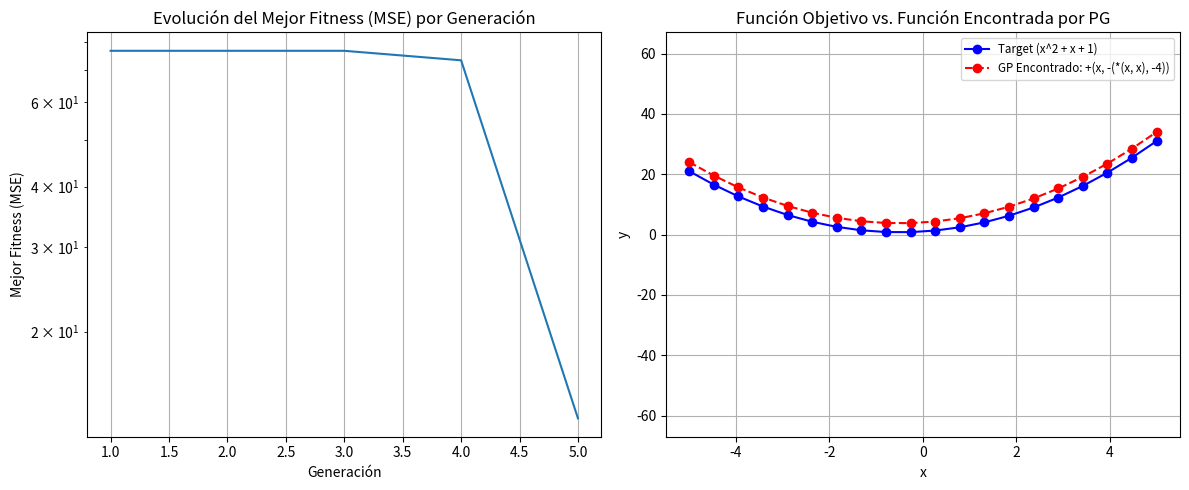

Write Python code to recreate this figure.
# -*- coding: utf-8 -*-
"""
Created on Fri May  9 02:13:32 2025

@author: MARCELOFGB
"""

import random
import math
import copy
import numpy as np
import matplotlib.pyplot as plt

# --- 1. Representación del Árbol ---
class Node:
    """Clase base para los nodos del árbol."""
    def evaluate(self, x_val):
        raise NotImplementedError

    def __str__(self):
        raise NotImplementedError

    def get_nodes_and_depth(self, current_depth=0):
        """Devuelve una lista de (nodo, profundidad) para este nodo y sus descendientes."""
        nodes = [(self, current_depth)]
        if hasattr(self, 'children'):
            for child in self.children:
                nodes.extend(child.get_nodes_and_depth(current_depth + 1))
        return nodes
    
    def get_node_count(self):
        """Cuenta el número total de nodos en el subárbol."""
        count = 1
        if hasattr(self, 'children'):
            for child in self.children:
                count += child.get_node_count()
        return count


class FunctionNode(Node):
    """Nodo que representa una función (operador)."""
    def __init__(self, func, func_name, children):
        self.func = func
        self.func_name = func_name
        self.children = children # Espera una lista de nodos hijos

    def evaluate(self, x_val):
        evaluated_children = [child.evaluate(x_val) for child in self.children]
        try:
            return self.func(*evaluated_children)
        except ZeroDivisionError:
            return 1.0 # Protección contra división por cero
        except OverflowError:
            return 1.0e6 # Protección contra overflow
        except ValueError: # math domain error
            return 1.0

    def __str__(self):
        child_strs = ", ".join(str(c) for c in self.children)
        return f"{self.func_name}({child_strs})"

class TerminalNode(Node):
    """Nodo que representa un terminal (variable o constante)."""
    def __init__(self, value):
        self.value = value # Puede ser 'x' o un número

    def evaluate(self, x_val):
        if self.value == 'x':
            return x_val
        return float(self.value)

    def __str__(self):
        return str(self.value)

# --- Conjunto de Funciones y Terminales ---
FUNCTIONS = {
    '+': (lambda a, b: a + b, 2), # función, aridad (número de argumentos)
    '-': (lambda a, b: a - b, 2),
    '*': (lambda a, b: a * b, 2),
    # Se podría añadir división protegida, sin, cos, etc.
    # 'p_div': (lambda a, b: a / b if b != 0 else 1.0, 2)
}
TERMINALS = ['x'] + [str(i) for i in range(-5, 6)] # 'x' y constantes de -5 a 5
# TERMINALS = ['x'] + [f"{random.uniform(-5, 5):.2f}" for _ in range(10)] # 'x' y constantes flotantes


# --- 2. Creación de Árboles Aleatorios (Inicialización) ---
def create_random_tree(max_depth, current_depth=0, method="grow"):
    """
    Crea un árbol aleatorio.
    Método 'grow': puede elegir un terminal antes de la max_depth.
    Método 'full': siempre elige funciones hasta max_depth.
    """
    if current_depth >= max_depth or (method == "grow" and random.random() < 0.4): # 0.4 es prob de ser terminal
        # Crear un nodo terminal
        term = random.choice(TERMINALS)
        return TerminalNode(term)
    else:
        # Crear un nodo de función
        func_name = random.choice(list(FUNCTIONS.keys()))
        func, arity = FUNCTIONS[func_name]
        children = [create_random_tree(max_depth, current_depth + 1, method) for _ in range(arity)]
        return FunctionNode(func, func_name, children)

# --- 3. Función de Fitness ---
# Datos de entrenamiento (para y = x^2 + x + 1)
X_TRAIN = np.linspace(-5, 5, 20)
Y_TARGET = X_TRAIN**2 + X_TRAIN + 1

def calculate_fitness(individual_tree):
    """Calcula el fitness como el Error Cuadrático Medio (ECM)."""
    mse = 0
    for x_val, y_true in zip(X_TRAIN, Y_TARGET):
        try:
            y_pred = individual_tree.evaluate(x_val)
            # Penalizar valores muy grandes que pueden surgir
            if abs(y_pred) > 1e6: # Umbral grande
                y_pred = 1e6 * np.sign(y_pred)
            mse += (y_pred - y_true)**2
        except (OverflowError, ValueError):
            mse += 1e12 # Penalización grande por errores numéricos
    
    # Queremos minimizar MSE, pero a menudo las funciones de fitness se maximizan.
    # Podemos devolver 1 / (1 + MSE) o simplemente el MSE y minimizarlo.
    # Para este ejemplo, devolveremos MSE directamente y buscaremos el mínimo.
    return mse / len(X_TRAIN)


# --- 4. Operadores Genéticos ---

# --- a. Selección ---
def tournament_selection(population_with_fitness, tournament_size):
    selected_tournament = random.sample(population_with_fitness, tournament_size)
    # Ordenar por fitness (menor MSE es mejor)
    selected_tournament.sort(key=lambda item: item[1])
    return selected_tournament[0][0] # Devuelve el árbol (individuo)

# --- b. Cruce (Crossover) ---
def get_random_node_and_parent(tree_root, parent=None, child_index=None):
    """
    Elige un nodo aleatorio del árbol y devuelve el nodo, su padre y el índice del hijo.
    Necesario para reemplazar el nodo durante el cruce/mutación.
    """
    nodes = [] # (node, parent, child_index_in_parent)
    
    # Usamos una pila para recorrido DFS no recursivo
    # (current_node, parent_of_current, index_of_current_in_parent_children)
    stack = [(tree_root, parent, child_index)]
    
    all_nodes_info = []

    while stack:
        curr_node, curr_parent, curr_child_idx = stack.pop()
        all_nodes_info.append((curr_node, curr_parent, curr_child_idx))
        
        if isinstance(curr_node, FunctionNode):
            for i, child in enumerate(curr_node.children):
                stack.append((child, curr_node, i))
                
    return random.choice(all_nodes_info)


def subtree_crossover(parent1_tree, parent2_tree):
    # Crear copias profundas para no modificar los originales
    child1 = copy.deepcopy(parent1_tree)
    child2 = copy.deepcopy(parent2_tree)

    # Punto de cruce en el hijo 1 (que es copia del padre 1)
    node1_to_replace, parent_of_node1, idx_in_parent1 = get_random_node_and_parent(child1)
    
    # Punto de cruce en el hijo 2 (que es copia del padre 2)
    subtree_from_p2, _, _ = get_random_node_and_parent(child2) # No necesitamos padre/índice del subárbol que se copia

    # Realizar el cruce en child1: reemplazar node1_to_replace con una copia de subtree_from_p2
    if parent_of_node1 is None: # El nodo a reemplazar es la raíz de child1
        child1 = copy.deepcopy(subtree_from_p2)
    else: # El nodo a reemplazar es un hijo de parent_of_node1
        parent_of_node1.children[idx_in_parent1] = copy.deepcopy(subtree_from_p2)

    # Ahora el cruce simétrico para child2 (usando el subárbol original de parent1)
    # Necesitamos obtener el subárbol original de parent1 que fue `node1_to_replace` antes de la copia.
    # Esto es más fácil si seleccionamos el nodo del `parent1_tree` original.
    node1_original_subtree, _, _ = get_random_node_and_parent(parent1_tree)
    
    node2_to_replace, parent_of_node2, idx_in_parent2 = get_random_node_and_parent(child2) # child2 ya fue modificado si P1 era su raíz
                                                                                         # pero el subárbol que vamos a reemplazar es aleatorio de child2

    if parent_of_node2 is None: # El nodo a reemplazar es la raíz de child2
        child2 = copy.deepcopy(node1_original_subtree)
    else:
        parent_of_node2.children[idx_in_parent2] = copy.deepcopy(node1_original_subtree)
        
    # Control de tamaño opcional (ej: si son muy grandes, devolver los padres)
    # if child1.get_node_count() > MAX_NODES_AFTER_OP: child1 = parent1_tree
    # if child2.get_node_count() > MAX_NODES_AFTER_OP: child2 = parent2_tree

    return child1, child2


# --- c. Mutación ---
def subtree_mutation(tree, max_depth_mutation_subtree=3):
    mutant = copy.deepcopy(tree)
    
    node_to_mutate, parent_of_node, idx_in_parent = get_random_node_and_parent(mutant)
    
    # Generar un nuevo subárbol aleatorio
    new_subtree = create_random_tree(max_depth=max_depth_mutation_subtree, method="grow")
    
    if parent_of_node is None: # El nodo a mutar es la raíz
        mutant = new_subtree
    else: # El nodo a mutar es un hijo
        parent_of_node.children[idx_in_parent] = new_subtree
        
    # Control de tamaño opcional
    # if mutant.get_node_count() > MAX_NODES_AFTER_OP: mutant = tree
    return mutant

# --- 5. Algoritmo Genético Principal ---
POPULATION_SIZE = 100
MAX_GENERATIONS = 5
TOURNAMENT_SIZE = 5
CROSSOVER_RATE = 0.7
MUTATION_RATE = 0.2
MAX_INITIAL_DEPTH = 4
MAX_DEPTH_MUTATION = 2 # Profundidad máxima para subárboles de mutación
ELITISM_COUNT = 2 # Cuántos mejores individuos pasan directamente

# --- Inicializar Población ---
population = [create_random_tree(MAX_INITIAL_DEPTH, method="ramped_half_and_half" if i < POPULATION_SIZE/2 else "grow") 
              for i in range(POPULATION_SIZE)] # Usar ramped half-and-half para diversidad inicial
                                               # (aquí simplificado a mitad grow, mitad full-like si se implementara 'full')

print("Ejemplo de Programación Genética para y = x^2 + x + 1")
print(f"Población: {POPULATION_SIZE}, Generaciones: {MAX_GENERATIONS}\n")

best_fitness_per_gen = []

for gen in range(MAX_GENERATIONS):
    # Evaluar fitness de la población actual
    population_with_fitness = []
    for ind_tree in population:
        fitness = calculate_fitness(ind_tree)
        population_with_fitness.append((ind_tree, fitness))

    # Ordenar por fitness (menor MSE es mejor)
    population_with_fitness.sort(key=lambda item: item[1])
    
    best_current_individual = population_with_fitness[0][0]
    best_current_fitness = population_with_fitness[0][1]
    best_fitness_per_gen.append(best_current_fitness)

    print(f"Generación {gen+1}: Mejor Fitness (MSE) = {best_current_fitness:.4f}")
    print(f"  Mejor Individuo: {str(best_current_individual)}")

    if best_current_fitness < 1e-3: # Criterio de parada temprano si es suficientemente bueno
        print("\nSolución suficientemente buena encontrada.")
        break

    # Crear nueva población
    new_population = []

    # Elitismo: los mejores individuos pasan directamente
    for i in range(ELITISM_COUNT):
        new_population.append(population_with_fitness[i][0])

    # Llenar el resto de la nueva población
    while len(new_population) < POPULATION_SIZE:
        parent1 = tournament_selection(population_with_fitness, TOURNAMENT_SIZE)
        
        if random.random() < CROSSOVER_RATE:
            parent2 = tournament_selection(population_with_fitness, TOURNAMENT_SIZE)
            child1, child2 = subtree_crossover(parent1, parent2)
            new_population.append(child1)
            if len(new_population) < POPULATION_SIZE:
                new_population.append(child2)
        else: # Reproducción (o solo mutación)
            offspring = copy.deepcopy(parent1)
            new_population.append(offspring)


        # Aplicar mutación al último/últimos añadidos (si no se llenó ya la población)
        if len(new_population) > ELITISM_COUNT: # No mutar a los élites que ya pasaron
            idx_to_mutate = -1
            if len(new_population) % 2 == 0 and random.random() < CROSSOVER_RATE : # Si se añadieron 2 por crossover
                 if random.random() < MUTATION_RATE:
                    new_population[-2] = subtree_mutation(new_population[-2], MAX_DEPTH_MUTATION)
            
            if random.random() < MUTATION_RATE: # Mutar el último añadido
                 new_population[-1] = subtree_mutation(new_population[-1], MAX_DEPTH_MUTATION)


    population = new_population[:POPULATION_SIZE] # Asegurar tamaño exacto

# --- Resultados Finales ---
print("\n--- Evolución Terminada ---")
final_population_with_fitness = []
for ind_tree in population:
    fitness = calculate_fitness(ind_tree)
    final_population_with_fitness.append((ind_tree, fitness))
final_population_with_fitness.sort(key=lambda item: item[1])

best_overall_individual = final_population_with_fitness[0][0]
best_overall_fitness = final_population_with_fitness[0][1]

print(f"Mejor Fitness Global (MSE): {best_overall_fitness:.4f}")
print(f"Mejor Individuo Global: {str(best_overall_individual)}")
print(f"  (Target: y = x^2 + x + 1)")

# --- 6. Visualización ---
# Graficar evolución del fitness
plt.figure(figsize=(12, 5))
plt.subplot(1, 2, 1)
plt.plot(range(1, len(best_fitness_per_gen) + 1), best_fitness_per_gen)
plt.title("Evolución del Mejor Fitness (MSE) por Generación")
plt.xlabel("Generación")
plt.ylabel("Mejor Fitness (MSE)")
plt.yscale('log') # Usar escala logarítmica si el fitness cambia mucho
plt.grid(True)

# Graficar la función encontrada vs la objetivo
y_predicted_best = [best_overall_individual.evaluate(x) for x in X_TRAIN]

plt.subplot(1, 2, 2)
plt.plot(X_TRAIN, Y_TARGET, 'bo-', label='Target (x^2 + x + 1)')
plt.plot(X_TRAIN, y_predicted_best, 'ro--', label=f'GP Encontrado: {str(best_overall_individual)}')
# Limitar el eje Y si las predicciones son muy dispares
max_abs_target = np.max(np.abs(Y_TARGET))
plt.ylim(-2 * max_abs_target -5 , 2 * max_abs_target + 5) # Ajusta el factor según sea necesario

plt.title("Función Objetivo vs. Función Encontrada por PG")
plt.xlabel("x")
plt.ylabel("y")
plt.legend(fontsize='small')
plt.grid(True)
plt.tight_layout()
plt.show()
